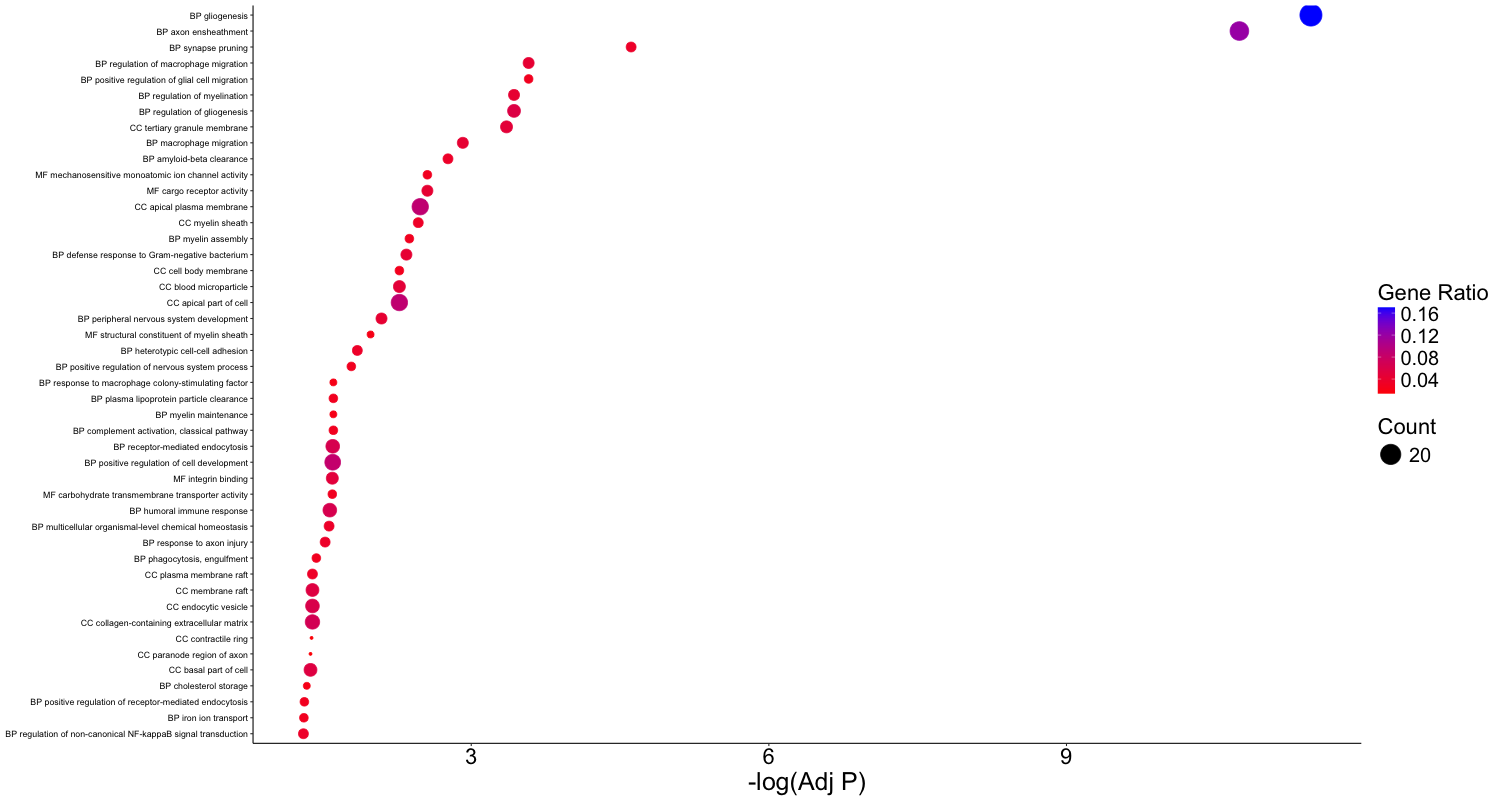

The data file committed next to this chart (first rows):
final_term	GeneRatio	-Log(Adj P)	Count
BP gliogenesis	0.1702	11.46	24
BP axon ensheathment	0.1206	10.74	17
BP synapse pruning	0.03546	4.612	5
BP regulation of macrophage migration	0.04255	3.579	6
BP positive regulation of glial cell mig…	0.02837	3.579	4
BP regulation of myelination	0.04255	3.431	6
BP regulation of gliogenesis	0.05674	3.431	8
CC tertiary granule membrane	0.04762	3.356	7
BP macrophage migration	0.04255	2.915	6
BP amyloid-beta clearance	0.03546	2.765	5
MF cargo receptor activity	0.04286	2.558	6
MF mechanosensitive monoatomic ion chann…	0.02857	2.558	4
CC apical plasma membrane	0.08844	2.486	13
CC myelin sheath	0.03401	2.466	5
BP myelin assembly	0.02837	2.376	4
BP defense response to Gram-negative bac…	0.04255	2.346	6
CC apical part of cell	0.08844	2.276	13
CC blood microparticle	0.04762	2.276	7
CC cell body membrane	0.02721	2.276	4
BP peripheral nervous system development	0.04255	2.096	6
MF structural constituent of myelin shea…	0.02143	1.985	3
BP heterotypic cell-cell adhesion	0.03546	1.852	5
BP positive regulation of nervous system…	0.02837	1.791	4
BP plasma lipoprotein particle clearance	0.02837	1.61	4
BP response to macrophage colony-stimula…	0.02128	1.61	3
BP myelin maintenance	0.02128	1.61	3
BP complement activation, classical path…	0.02837	1.61	4
BP receptor-mediated endocytosis	0.06383	1.604	9
BP positive regulation of cell developme…	0.08511	1.604	12
MF carbohydrate transmembrane transporte…	0.02857	1.6	4
MF integrin binding	0.05	1.6	7
BP humoral immune response	0.06383	1.574	9
BP multicellular organismal-level chemic…	0.03546	1.567	5
BP response to axon injury	0.03546	1.527	5
BP phagocytosis, engulfment	0.02837	1.439	4
CC endocytic vesicle	0.06122	1.4	9
CC collagen-containing extracellular mat…	0.06803	1.4	10
CC plasma membrane raft	0.03401	1.4	5
CC membrane raft	0.05442	1.4	8
CC contractile ring	0.01361	1.39	2
CC paranode region of axon	0.01361	1.38	2
CC basal part of cell	0.05442	1.38	8
BP cholesterol storage	0.02128	1.342	3
BP positive regulation of receptor-media…	0.02837	1.318	4
BP iron ion transport	0.02837	1.313	4
BP regulation of non-canonical NF-kappaB…	0.03546	1.308	5
